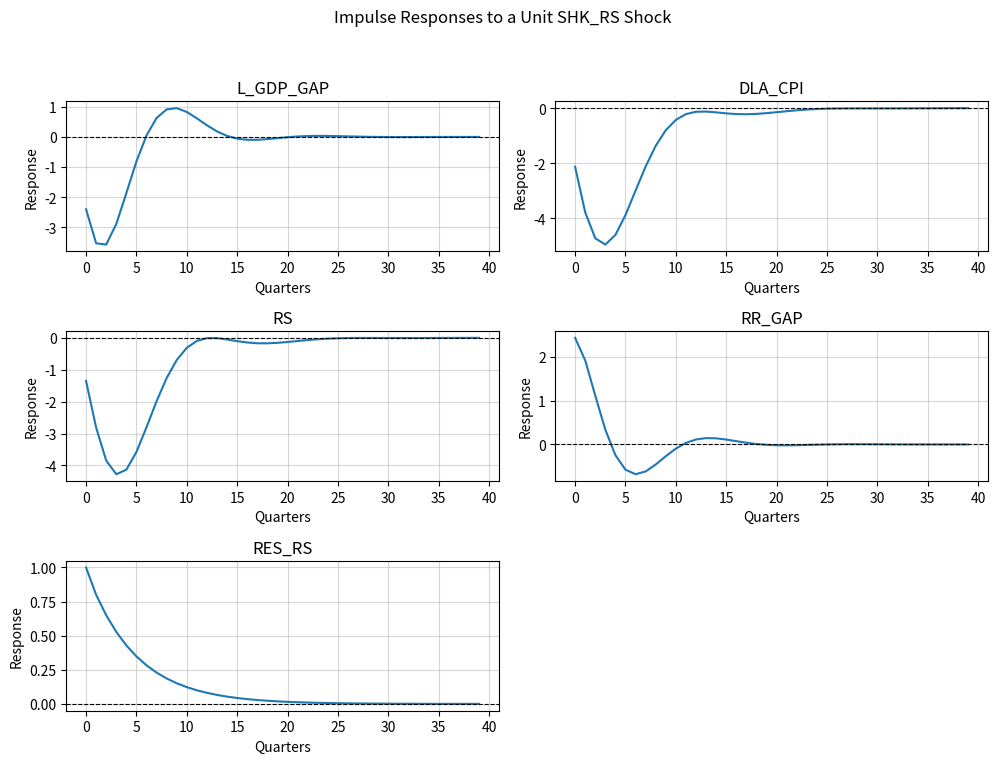

This figure's Python source:
import numpy as np
import matplotlib.pyplot as plt

import numpy as np

def compute_ABCD_new():
    """
    Computes the A, B, C, D matrices for the corrected model specification:
    Final Equation System (10):
      1 (Row 0): L_GDP_GAP - L_GDP_GAP_m1*b1 + L_GDP_GAP_p1*(b1 - 1) - RES_L_GDP_GAP + b4*(RR_GAP_p1) = 0
      2 (Row 1): DLA_CPI - DLA_CPI_m1*a1 + DLA_CPI_p1*(a1 - 1) - L_GDP_GAP*a2 - RES_DLA_CPI = 0
      3 (Row 2): -RES_RS + RS - RS_m1*g1 + (g1 - 1)*(DLA_CPI_p1 + L_GDP_GAP*g3 + aux_DLA_CPI_lead2_p1*g2) = 0
      4 (Row 3): -RR_GAP + RS - aux_DLA_CPI_lead1=0
      5 (Row 4): RES_L_GDP_GAP - RES_L_GDP_GAP_m1*rho_L_GDP_GAP - SHK_L_GDP_GAP = 0
      6 (Row 5): RES_DLA_CPI - RES_DLA_CPI_m1*rho_DLA_CPI - SHK_DLA_CPI = 0
      7 (Row 6): RES_RS - RES_RS_m1*rho_rs - SHK_RS - aux_RES_RS_lag1_m1*rho_rs2 = 0
      8 (Row 7): -DLA_CPI_p1 + aux_DLA_CPI_lead1 = 0
      9 (Row 8): -aux_DLA_CPI_lead1_p1 + aux_DLA_CPI_lead2 = 0
     10 (Row 9): -RES_RS_m1 + aux_RES_RS_lag1 = 0

    State vector order (y_t indices):
    0: RES_DLA_CPI, 1: RES_L_GDP_GAP, 2: RES_RS, 3: aux_RES_RS_lag1,
    4: DLA_CPI, 5: RR_GAP, 6: L_GDP_GAP, 7: RS,
    8: aux_DLA_CPI_lead1, 9: aux_DLA_CPI_lead2

    Shocks e_t:
    e_0 = SHK_L_GDP_GAP, e_1 = SHK_DLA_CPI, e_2 = SHK_RS

    Returns
    -------
    A, B, C : 10x10 ndarrays
    D       : 10x3 ndarray
        So that the system in linear form is:
        0 = A * E[y_{t+1}] + B * y_t + C * y_{t-1} + D * e_t
    """
    # Define the parameters (using same values as before for illustration)
    b1 = 0.7
    b4 = 0.7
    a1 = 0.5
    a2 = 0.1
    g1 = 0.6
    g2 = 0.3
    g3 = 0.25
    rho_L_GDP_GAP = 0.75
    rho_DLA_CPI = 0.75
    rho_rs = 0.8
    rho_rs2 = 0.01 # Coefficient for RES_RS_lag in RES_RS process

    # Dimensions
    n_eq = 10
    n_var = 10
    n_shock = 3
    # Initialize A, B, C, D as zeros
    A = np.zeros((n_eq, n_var))
    B = np.zeros((n_eq, n_var))
    C = np.zeros((n_eq, n_var))
    D = np.zeros((n_eq, n_shock))

    # Variable indices mapping for clarity:
    # 0: RES_DLA_CPI, 1: RES_L_GDP_GAP, 2: RES_RS, 3: aux_RES_RS_lag1,
    # 4: DLA_CPI, 5: RR_GAP, 6: L_GDP_GAP, 7: RS,
    # 8: aux_DLA_CPI_lead1, 9: aux_DLA_CPI_lead2

    # Shocks indices:
    # 0: SHK_L_GDP_GAP, 1: SHK_DLA_CPI, 2: SHK_RS

    # =======================
    # Equation 1 (Row 0): L_GDP_GAP eq
    # L_GDP_GAP - L_GDP_GAP_m1*b1 + L_GDP_GAP_p1*(b1 - 1) - RES_L_GDP_GAP + b4*(RR_GAP_p1) = 0
    B[0, 6] = 1.0           # L_GDP_GAP (t)
    C[0, 6] = -b1           # L_GDP_GAP_m1 (t-1)
    A[0, 6] = (b1 - 1)      # L_GDP_GAP_p1 (t+1)
    B[0, 1] = -1.0          # RES_L_GDP_GAP (t)
    A[0, 5] = b4            # RR_GAP_p1 (t+1)

    # =======================
    # Equation 2 (Row 1): DLA_CPI eq
    # DLA_CPI - DLA_CPI_m1*a1 + DLA_CPI_p1*(a1 - 1) - L_GDP_GAP*a2 - RES_DLA_CPI = 0
    B[1, 4] = 1.0           # DLA_CPI (t)
    C[1, 4] = -a1           # DLA_CPI_m1 (t-1)
    A[1, 4] = (a1 - 1)      # DLA_CPI_p1 (t+1)
    B[1, 6] = -a2           # L_GDP_GAP (t)
    B[1, 0] = -1.0          # RES_DLA_CPI (t)

    # =======================
    # Equation 3 (Row 2): RS eq
    # -RES_RS + RS - RS_m1*g1 + (g1 - 1)*(DLA_CPI_p1 + L_GDP_GAP*g3 + aux_DLA_CPI_lead2_p1*g2) = 0
    B[2, 2] = -1.0          # RES_RS (t)
    B[2, 7] = 1.0           # RS (t)
    C[2, 7] = -g1           # RS_m1 (t-1)
    A[2, 4] = (g1 - 1)      # DLA_CPI_p1 (t+1)
    B[2, 6] = (g1 - 1) * g3 # L_GDP_GAP (t)
    A[2, 9] = (g1 - 1) * g2 # aux_DLA_CPI_lead2_p1 (t+1)

    # =======================
    # Equation 4 (Row 3): RR_GAP definition
    # -RR_GAP + RS - aux_DLA_CPI_lead1 = 0
    B[3, 5] = -1.0          # RR_GAP (t)
    B[3, 7] = 1.0           # RS (t)
    B[3, 8] = -1.0          # aux_DLA_CPI_lead1 (t)

    # =======================
    # Equation 5 (Row 4): RES_L_GDP_GAP process
    # RES_L_GDP_GAP - RES_L_GDP_GAP_m1*rho_L_GDP_GAP - SHK_L_GDP_GAP = 0
    B[4, 1] = 1.0           # RES_L_GDP_GAP (t)
    C[4, 1] = -rho_L_GDP_GAP# RES_L_GDP_GAP_m1 (t-1)
    D[4, 0] = -1.0          # SHK_L_GDP_GAP (shock 0)

    # =======================
    # Equation 6 (Row 5): RES_DLA_CPI process
    # RES_DLA_CPI - RES_DLA_CPI_m1*rho_DLA_CPI - SHK_DLA_CPI = 0
    B[5, 0] = 1.0           # RES_DLA_CPI (t)
    C[5, 0] = -rho_DLA_CPI  # RES_DLA_CPI_m1 (t-1)
    D[5, 1] = -1.0          # SHK_DLA_CPI (shock 1)

    # =======================
    # Equation 7 (Row 6): RES_RS process
    # RES_RS - RES_RS_m1*rho_rs - SHK_RS - aux_RES_RS_lag1_m1*rho_rs2 = 0
    B[6, 2] = 1.0           # RES_RS (t)
    C[6, 2] = -rho_rs       # RES_RS_m1 (t-1)
    D[6, 2] = -1.0          # SHK_RS (shock 2)
    C[6, 3] = -rho_rs2      # aux_RES_RS_lag1_m1 (t-1)

    # =======================
    # Equation 8 (Row 7): aux_DLA_CPI_lead1 definition
    # -DLA_CPI_p1 + aux_DLA_CPI_lead1 = 0
    A[7, 4] = -1.0          # DLA_CPI_p1 (t+1)
    B[7, 8] = 1.0           # aux_DLA_CPI_lead1 (t)

    # =======================
    # Equation 9 (Row 8): aux_DLA_CPI_lead2 definition
    # -aux_DLA_CPI_lead1_p1 + aux_DLA_CPI_lead2 = 0
    A[8, 8] = -1.0          # aux_DLA_CPI_lead1_p1 (t+1)
    B[8, 9] = 1.0           # aux_DLA_CPI_lead2 (t)

    # =======================
    # Equation 10 (Row 9): aux_RES_RS_lag1 definition
    # -RES_RS_m1 + aux_RES_RS_lag1 = 0
    C[9, 2] = -1.0          # RES_RS_m1 (t-1)
    B[9, 3] = 1.0           # aux_RES_RS_lag1 (t)

    return A, B, C, D


def compute_ABCD_and_solve_new():
    """
    High-level procedure for the new model:
    1) Obtain A, B, C, D from the new DSGE model specification.
    2) Solve 0 = A P^2 + B P + C using the SPD SF1 approach.
    3) Compute Q.
    4) Return A, B, C, D, P, Q.
    """
    A, B, C, D = compute_ABCD_new() # Use the new function
    P_sol, iter_count, residual_ratio = solve_quadratic_matrix_equation(A, B, C, tol=1e-12) # Added tolerance
    if P_sol is None or residual_ratio > 1e-6: # Add a check for convergence
        print("Solver failed or did not converge well.")
        return A, B, C, D, None, None
    print(f"Solver iterations: {iter_count}, final residual ratio: {residual_ratio:.2e}")
    Q = compute_Q(A, B, D, P_sol)
    if Q is None:
        print("Failed to compute Q.")
        return A, B, C, D, P_sol, None


    # Ensure P is stable (eigenvalues < 1 in magnitude)
    eigenvalues = np.linalg.eigvals(P_sol)
    max_eig = np.max(np.abs(eigenvalues))
    print(f"Maximum eigenvalue magnitude of P: {max_eig:.4f}")
    if max_eig >= 1.0 - 1e-9: # Allow for slight numerical inaccuracy
       print("Warning: Solution P might be unstable or borderline stable.")


    return A, B, C, D, P_sol, Q

def irf_new(P, Q, shock_index, horizon=40):
    """
    Compute impulse responses for y_t = P y_{t-1} + Q e_t,
    for a specific shock index.

    Parameters
    ----------
    P : ndarray (n x n)
        Transition matrix.
    Q : ndarray (n x n_shock)
        Shock impact matrix.
    shock_index : int
        Index of the shock to simulate (0, 1, or 2).
    horizon : int, optional
        Number of periods for the IRF. The default is 40.

    Returns
    -------
    ndarray
        Array of shape (horizon, n) with responses over time.
    """
    n = P.shape[0]
    n_shock = Q.shape[1]
    if shock_index < 0 or shock_index >= n_shock:
        raise ValueError(f"shock_index must be between 0 and {n_shock-1}")

    y_resp = np.zeros((horizon, n))
    # Initial impulse: only one shock is non-zero at t=0
    e0 = np.zeros((n_shock, 1))
    e0[shock_index] = 1.0

    # y_0 = P * y_{-1} + Q * e_0. Assume y_{-1} = 0.
    y_current = Q @ e0

    y_resp[0, :] = y_current.flatten()

    # Subsequent periods: e_t = 0 for t > 0
    et = np.zeros((n_shock, 1))
    for t in range(1, horizon):
        y_current = P @ y_current # + Q @ et (which is zero)
        y_resp[t, :] = y_current.flatten()

    return y_resp


import numpy as np
from numpy.linalg import norm
from scipy.linalg import lu_factor, lu_solve

def solve_quadratic_matrix_equation(A, B, C, initial_guess=None, tol=1e-14, max_iter=100, verbose=False):
    """
    A Python version of a structure-preserving doubling method analogous to the Julia code snippet.
    Solves the quadratic matrix equation:
        0 = A X^2 + B X + C
    for the "stable" solution X using a doubling-type iteration. This assumes
    B + A @ initial_guess (if provided) can be factorized (i.e., is invertible) at the start.

    Parameters
    ----------
    A, B, C : 2D numpy arrays of shape (n, n), dtype float
    initial_guess : 2D numpy array of shape (n, n), optional
        If None, starts at zeros_like(A).
    tol : float
        Convergence tolerance.
    max_iter : int
        Maximum number of doubling iterations.
    verbose : bool
        If True, print iteration details.

    Returns
    -------
    X : 2D numpy array
        The computed stable solution matrix.
    iter_count : int
        Number of iterations performed.
    residual_ratio : float
        A measure of how well the final X solves the equation, based on
        ||A X^2 + B X + C|| / ||A X^2||.
    """

    n = A.shape[0]
    if initial_guess is None or initial_guess.size == 0:
        guess_provided = False
        initial_guess = np.zeros_like(A)
    else:
        guess_provided = True

    # Copy matrices
    E = C.copy()
    F = A.copy()
    Bbar = B.copy()

    # Emulate "Bbar = Bbar + A @ initial_guess"
    Bbar += A @ initial_guess

    try:
        lu_Bbar = lu_factor(Bbar)
    except ValueError:
        # Factorization failed
        return A.copy(), 0, 1.0

    # Solve E = Bbar \ C, F = Bbar \ A
    E = lu_solve(lu_Bbar, E)
    F = lu_solve(lu_Bbar, F)

    # Initialize X, Y
    X = -E - initial_guess
    Y = -F

    # Allocate space for new iterates
    X_new = np.zeros_like(X)
    Y_new = np.zeros_like(Y)
    E_new = np.zeros_like(E)
    F_new = np.zeros_like(F)

    I = np.eye(n, dtype=A.dtype)
    solved = False
    iter_count = max_iter

    for i in range(1, max_iter + 1):
        # EI = I - Y*X
        temp1 = Y @ X
        EI = I - temp1

        # Factor EI
        try:
            lu_EI = lu_factor(EI)
        except ValueError:
            # If factorization fails, return something
            return A.copy(), i, 1.0

        # E_new = E * (EI^-1) * E
        #   We do E_new = E @ (lu_solve(lu_EI, E))
        temp1 = lu_solve(lu_EI, E)
        E_new = E @ temp1

        # FI = I - X*Y
        temp2 = X @ Y
        FI = I - temp2

        # Factor FI
        try:
            lu_FI = lu_factor(FI)
        except ValueError:
            return A.copy(), i, 1.0

        # F_new = F * (FI^-1) * F
        temp2 = lu_solve(lu_FI, F)
        F_new = F @ temp2

        # X_new = X + F * (FI^-1) * (X * E)
        temp3 = X @ E
        temp3 = lu_solve(lu_FI, temp3)
        X_new = F @ temp3
        X_new += X

        # Possibly check norm for X_new
        if i > 5 or guess_provided:
            Xtol = norm(X_new, ord='fro')
        else:
            Xtol = 1.0

        # Y_new = Y + E * (EI^-1) * (Y * F)
        temp1 = Y @ F
        temp1 = lu_solve(lu_EI, temp1)
        Y_new = E @ temp1
        Y_new += Y

        if verbose:
            print(f"Iteration {i}: Xtol={Xtol:e}")

        # Check convergence
        if Xtol < tol:
            solved = True
            iter_count = i
            break

        # Update the iterates
        X[:] = X_new
        Y[:] = Y_new
        E[:] = E_new
        F[:] = F_new

    # Incorporate initial_guess: X_new += initial_guess
    X_new += initial_guess
    X = X_new

    # Final check: compute residual = A X^2 + B X + C
    AX2 = A @ (X @ X)
    AX2_norm = norm(AX2, ord='fro')
    residual = AX2 + B @ X + C
    if AX2_norm == 0.0:
        residual_ratio = norm(residual, ord='fro')
    else:
        residual_ratio = norm(residual, ord='fro') / AX2_norm

    return X, iter_count, residual_ratio

def compute_Q(A, B, D, P):
    """
    Once P satisfies A P^2 + B P + C=0, we can solve for Q in

    (A P + B)*Q + D = 0   =>   (A P + B)*Q = -D   =>   Q = -(A P + B)^{-1} D.

    This Q is such that  y_t = P y_{t-1} + Q e_t .
    For dimension n=2, D is typically 2x1 if there's 1 shock.
    """
    APB = A @ P + B
    try:
        invAPB = np.linalg.inv(APB)
    except np.linalg.LinAlgError:
        print("Cannot invert (A P + B). Possibly singular.")
        return None
    Q = - invAPB @ D
    return Q



def main_new():
    # 1) Compute A, B, C, D and solve for P and Q for the new model
    A, B, C, D, P_sol, Q_sol = compute_ABCD_and_solve_new()

    if P_sol is None or Q_sol is None:
        print("Exiting due to solver failure.")
        return

    print("\n--- New Model Matrices ---")
    print("A:\n", np.round(A, 3))
    print("B:\n", np.round(B, 3))
    print("C:\n", np.round(C, 3))
    print("D:\n", np.round(D, 3))
    print("Solution P:\n", np.round(P_sol, 3))
    print("Solution Q:\n", np.round(Q_sol, 3))


    # 3) Generate IRFs for a specific shock (e.g., monetary policy shock, SHK_RS, index 2)
    shock_index_to_plot = 2 # 0: GDP, 1: CPI, 2: RS
    shock_names = ["SHK_L_GDP_GAP", "SHK_DLA_CPI", "SHK_RS"]
    horizon = 40
    irf_vals = irf_new(P_sol, Q_sol, shock_index=shock_index_to_plot, horizon=horizon)

    # 4) Plot IRF for selected variables
    var_indices = {
        "RES_DLA_CPI": 0, "RES_L_GDP_GAP": 1, "RES_RS": 2,
        "DLA_CPI": 4, "RR_GAP": 5, "L_GDP_GAP": 6, "RS": 7,
        "aux_DLA_CPI_lead1": 8, "aux_DLA_CPI_lead2": 9
    }
    vars_to_plot = ["L_GDP_GAP", "DLA_CPI", "RS", "RR_GAP", "RES_RS"]

    plt.figure(figsize=(10, 8))
    plt.suptitle(f"Impulse Responses to a Unit {shock_names[shock_index_to_plot]} Shock")

    num_plots = len(vars_to_plot)
    rows = (num_plots + 1) // 2
    cols = 2

    for i, var_name in enumerate(vars_to_plot):
        idx = var_indices[var_name]
        plt.subplot(rows, cols, i + 1)
        plt.plot(irf_vals[:, idx], label=f'IRF for {var_name}')
        plt.axhline(0, color='k', linewidth=0.8, linestyle='--')
        plt.title(f"{var_name}")
        plt.xlabel("Quarters")
        plt.ylabel("Response")
        plt.grid(True, alpha=0.5)
        #plt.legend() # Can get crowded, title is enough

    plt.tight_layout(rect=[0, 0.03, 1, 0.95]) # Adjust layout to prevent title overlap
    plt.show()


# Assuming the helper functions are defined above as in the original post:
if __name__ == "__main__":
    # Make sure helper functions are defined or imported
    # Define sda_sf1, solve_quadratic_matrix_equation, compute_Q here or import them
    main_new()